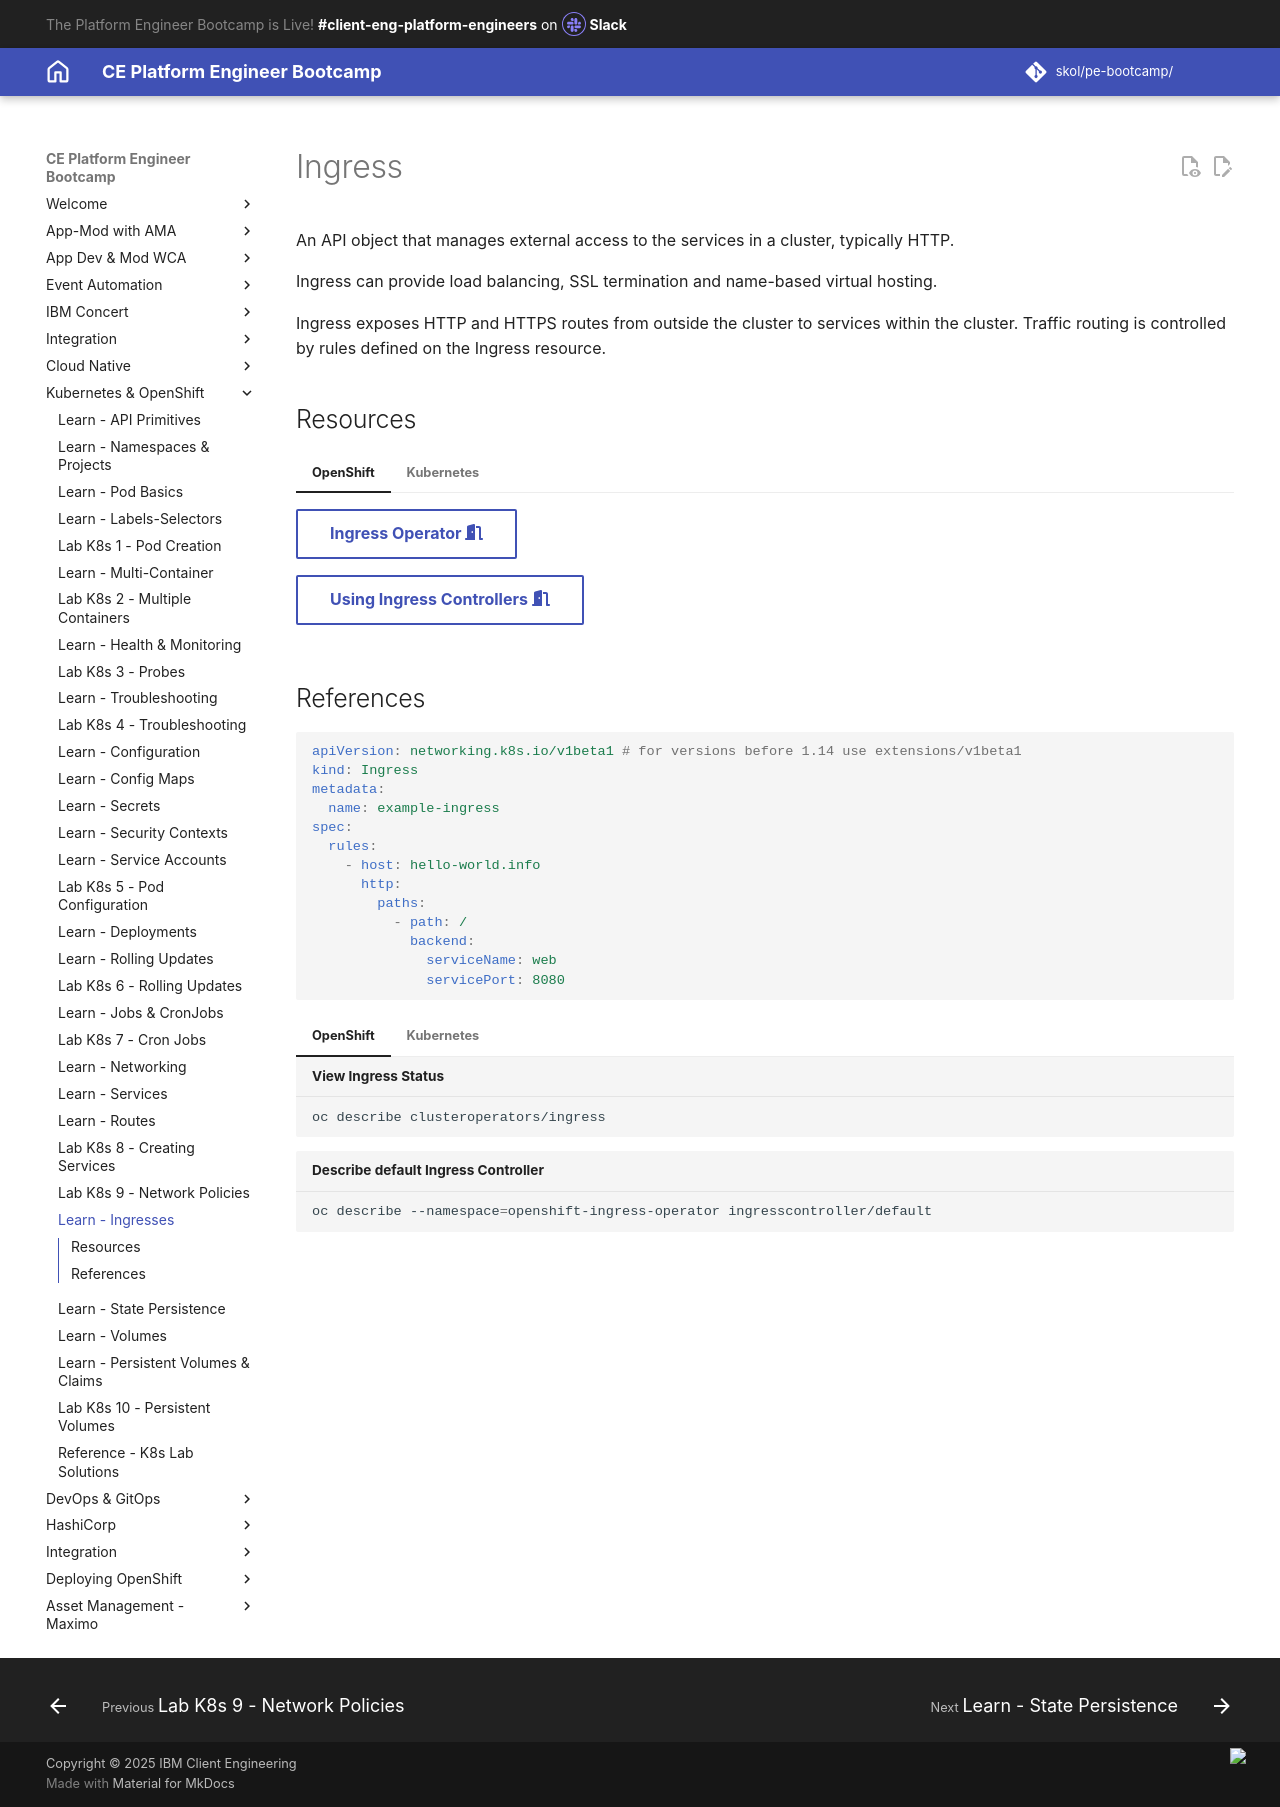

repository: jabbott7335/ce-pe-bootcamp · page: k8s/openshift/services-networking/ingress/index.html · generator: mkdocs

---
Title: Ingress
hide:
    - toc
---
# Ingress

An API object that manages external access to the services in a cluster, typically HTTP.

Ingress can provide load balancing, SSL termination and name-based virtual hosting.

Ingress exposes HTTP and HTTPS routes from outside the cluster to services within the cluster. Traffic routing is controlled by rules defined on the Ingress resource.

## Resources

=== "OpenShift"

    [Ingress Operator :fontawesome-solid-door-open:](https://docs.openshift.com/container-platform/4.13/networking/ingress-operator.html){ .md-button target="_blank"}

    [Using Ingress Controllers :fontawesome-solid-door-open:](https://docs.openshift.com/container-platform/4.13/networking/configuring_ingress_cluster_traffic/configuring-ingress-cluster-traffic-ingress-controller.html){ .md-button target="_blank"}

=== "Kubernetes"

    [Ingress :fontawesome-solid-door-open:](https://kubernetes.io/docs/concepts/services-networking/ingress/){ .md-button target="_blank"}

    [Ingress Controllers :fontawesome-solid-door-open:](https://kubernetes.io/docs/concepts/services-networking/ingress-controllers/){ .md-button target="_blank"}

    [Minikube Ingress :fontawesome-solid-door-open:](https://kubernetes.io/docs/tasks/access-application-cluster/ingress-minikube/){ .md-button target="_blank"}

## References

```yaml
apiVersion: networking.k8s.io/v1beta1 # for versions before 1.14 use extensions/v1beta1
kind: Ingress
metadata:
  name: example-ingress
spec:
  rules:
    - host: hello-world.info
      http:
        paths:
          - path: /
            backend:
              serviceName: web
              servicePort: 8080
```

=== "OpenShift"

    ``` Bash title="View Ingress Status"
    oc describe clusteroperators/ingress
    ```

    ``` Bash title="Describe default Ingress Controller"
    oc describe --namespace=openshift-ingress-operator ingresscontroller/default
    ```

=== "Kubernetes"

    ``` Bash title="Describe default Ingress Controller"
    kubectl get pods -n kube-system | grep ingress
    ```
    ```
    kubectl create deployment web --image=bitnami/nginx
    ```
    ```
    kubectl expose deployment web --name=web --port 8080
    ```
    ```
    kubectl get svc web
    ```
    ```
    kubectl get ingress
    ```
    ```
    kubcetl describe ingress example-ingress
    ```
    ```
    curl hello-world.info --resolve hello-world.info:80:<ADDRESS>
    ```
